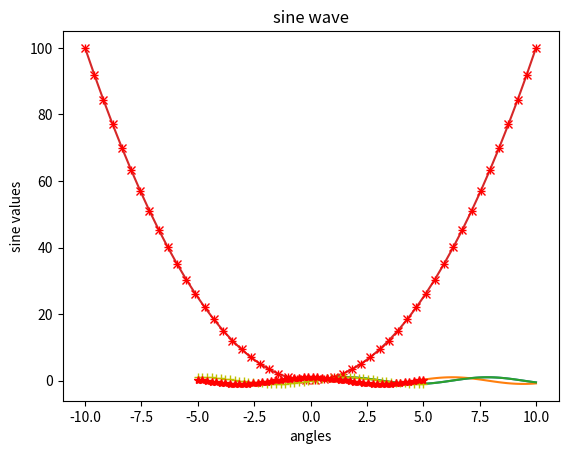
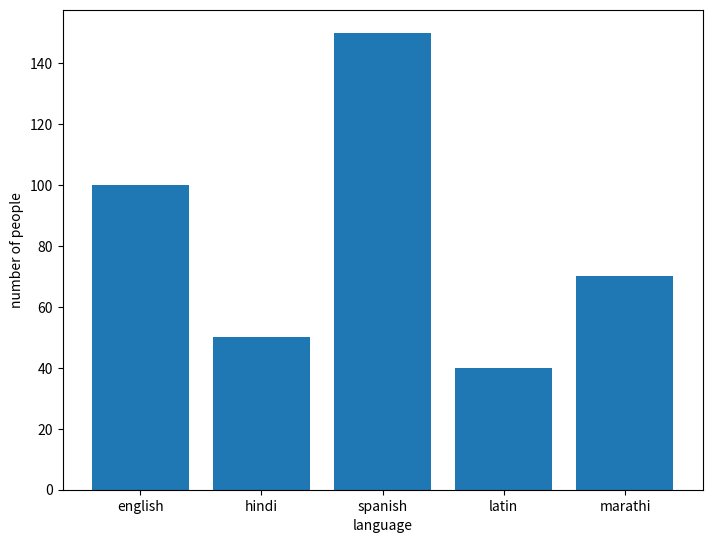
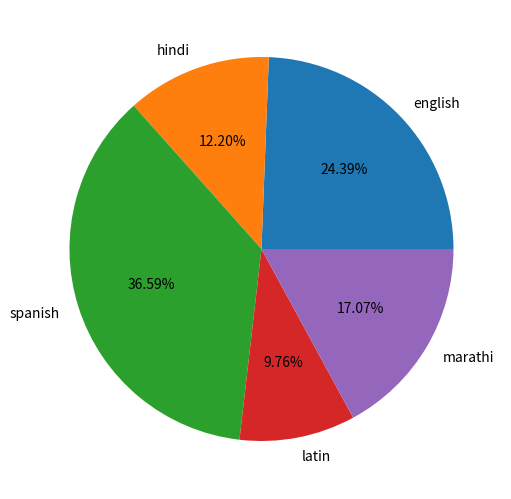
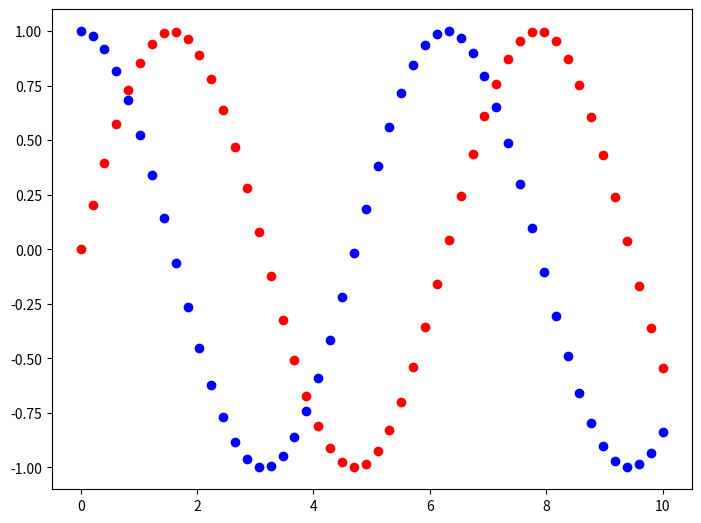
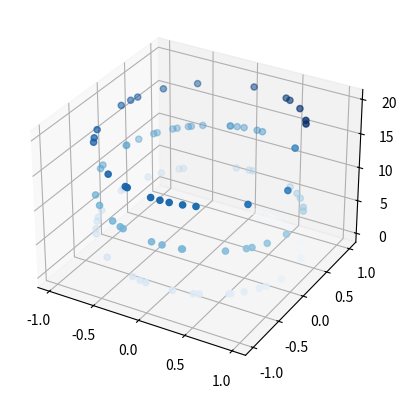

These charts were generated, in order, by the following Python code:
# -*- coding: utf-8 -*-
"""colab_Mathplotlib_basic.ipynb

Automatically generated by Colaboratory.

Original file is located at
    https://colab.research.google.com/<link-removed>

#Useful for making plots/graphs
"""

#importing mathplotlib library
import matplotlib.pyplot as plt

import numpy as np
import pandas as pd

x=np.linspace(1,10,100)
print(x)
y=np.sin(x)
z=np.cos(x)
print(y)
print(z)

#plotting the data:
#sine wave
plt.plot(x,y)
plt.show()

#cos wave
plt.plot(x,z)
plt.show()

#x-label and y-label and title on graph
plt.plot(x,y)
plt.xlabel('angles')
plt.ylabel('sine values')
plt.title('sine wave')
plt.show()

#parabola
import numpy as np
x=np.linspace(-10,10,50)
y=x**2
plt.plot(x,y)
plt.show()
plt.plot(x,y,'r+')
plt.show()

plt.plot(x,y,'rx')
plt.show()

x=np.linspace(-5,5,50)
plt.plot(x,np.sin(x),"y+")
plt.plot(x,np.cos(x),"r*")
plt.show()

"""#bar plot"""

fig=plt.figure()   #create empty figure
#plt.show()
ax=fig.add_axes([0,0,1,1])
#plt.show()
language=['english','hindi','spanish','latin','marathi']
people=[100,50,150,40,70]
ax.bar(language,people)
plt.xlabel('language')
plt.ylabel('number of people')
plt.show()

"""#Pie chart"""

fig1=plt.figure()
ax=fig1.add_axes([0,0,1,1])
language=['english','hindi','spanish','latin','marathi']
people=[100,50,150,40,70]
ax.pie(people,labels=language,autopct='%1.2f%%')
plt.show()

"""#scatter plot"""

x=np.linspace(0,10,50)
y=np.sin(x)
z=np.cos(x)
fig2=plt.figure()
ax=fig2.add_axes([0,0,1,1])
ax.scatter(x,y,color='r')
ax.scatter(x,z,color='b')
plt.show()

"""#build 3-D scatter plot"""

fig3=plt.figure()
ax=plt.axes(projection='3d')
z=20*np.random.random(100)
x=np.sin(z)
y=np.cos(z)
ax.scatter(x,y,z,c=z,cmap='Blues')
plt.show()

